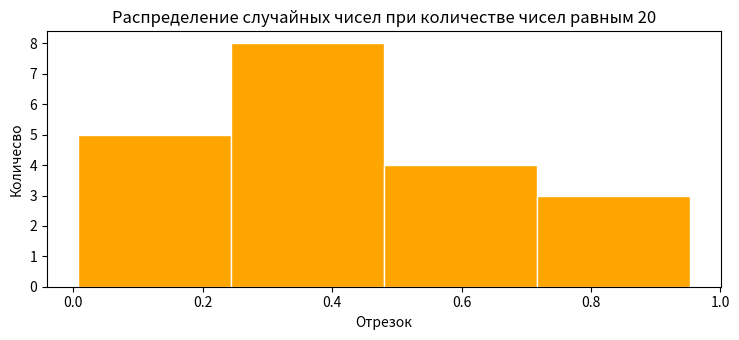

This chart was generated by the following Python code:
import array as arr
import random
import matplotlib.pyplot as plt
import math
import numpy as np

k=31
a=16807
s=4
step=4
count=20
m=2**k
sum_Mat=0 #матожидание


a=(2**s)+3
x_start=random.randint(0,m)/m
#x_start=random.(0,m)

values=arr.array('d',[x_start])


for i in range(1, count):
    x=(a*values[i-1]*m%m)
    x=x/m
    sum_Mat+=x
    print(x)
    values.append(x)

plt.rcParams["figure.figsize"] = [7.50, 3.50]
plt.rcParams["figure.autolayout"] = True

x = np.array([x for x in range(count)])
y = np.array(values)

M=(1/count)*sum_Mat
D=sum(list(map(lambda x: (x-M) ** 2,values)))/count  #Дисперсия
sigma=math.sqrt(D) #среднеквадратичное отклонение

print(f"Количество чисел равно {count}")
print("---------------")
print("Статистический тест")
print("Мат. ожидание:")
print(M)
print("Дисперсия:")
print(D)
print("Ср.квадратичное:")
print(sigma)

leftBorder = M - sigma
rightBorder = M + sigma
idealNumbers = [x for x in values if x>leftBorder and x<rightBorder]
perc = len(idealNumbers)/count * 100
print("---------------")
print("Частотный тест:")
print(f"{perc:.4f}% значений попали в отрезок ({leftBorder:.4f};{rightBorder:.4f})")
#plt.hist([values,idealNumbers], color = ['blue', 'violet'], edgecolor = 'black',
     #  bins = int(2))
plt.hist(values, color = ['orange'], edgecolor = 'white', bins=int(step))
plt.title('Распределение случайных чисел при количестве чисел равным '+str(count))
plt.xlabel('Отрезок')
plt.ylabel('Количесво')
# Покажем окно с нарисованным графиком
plt.show()